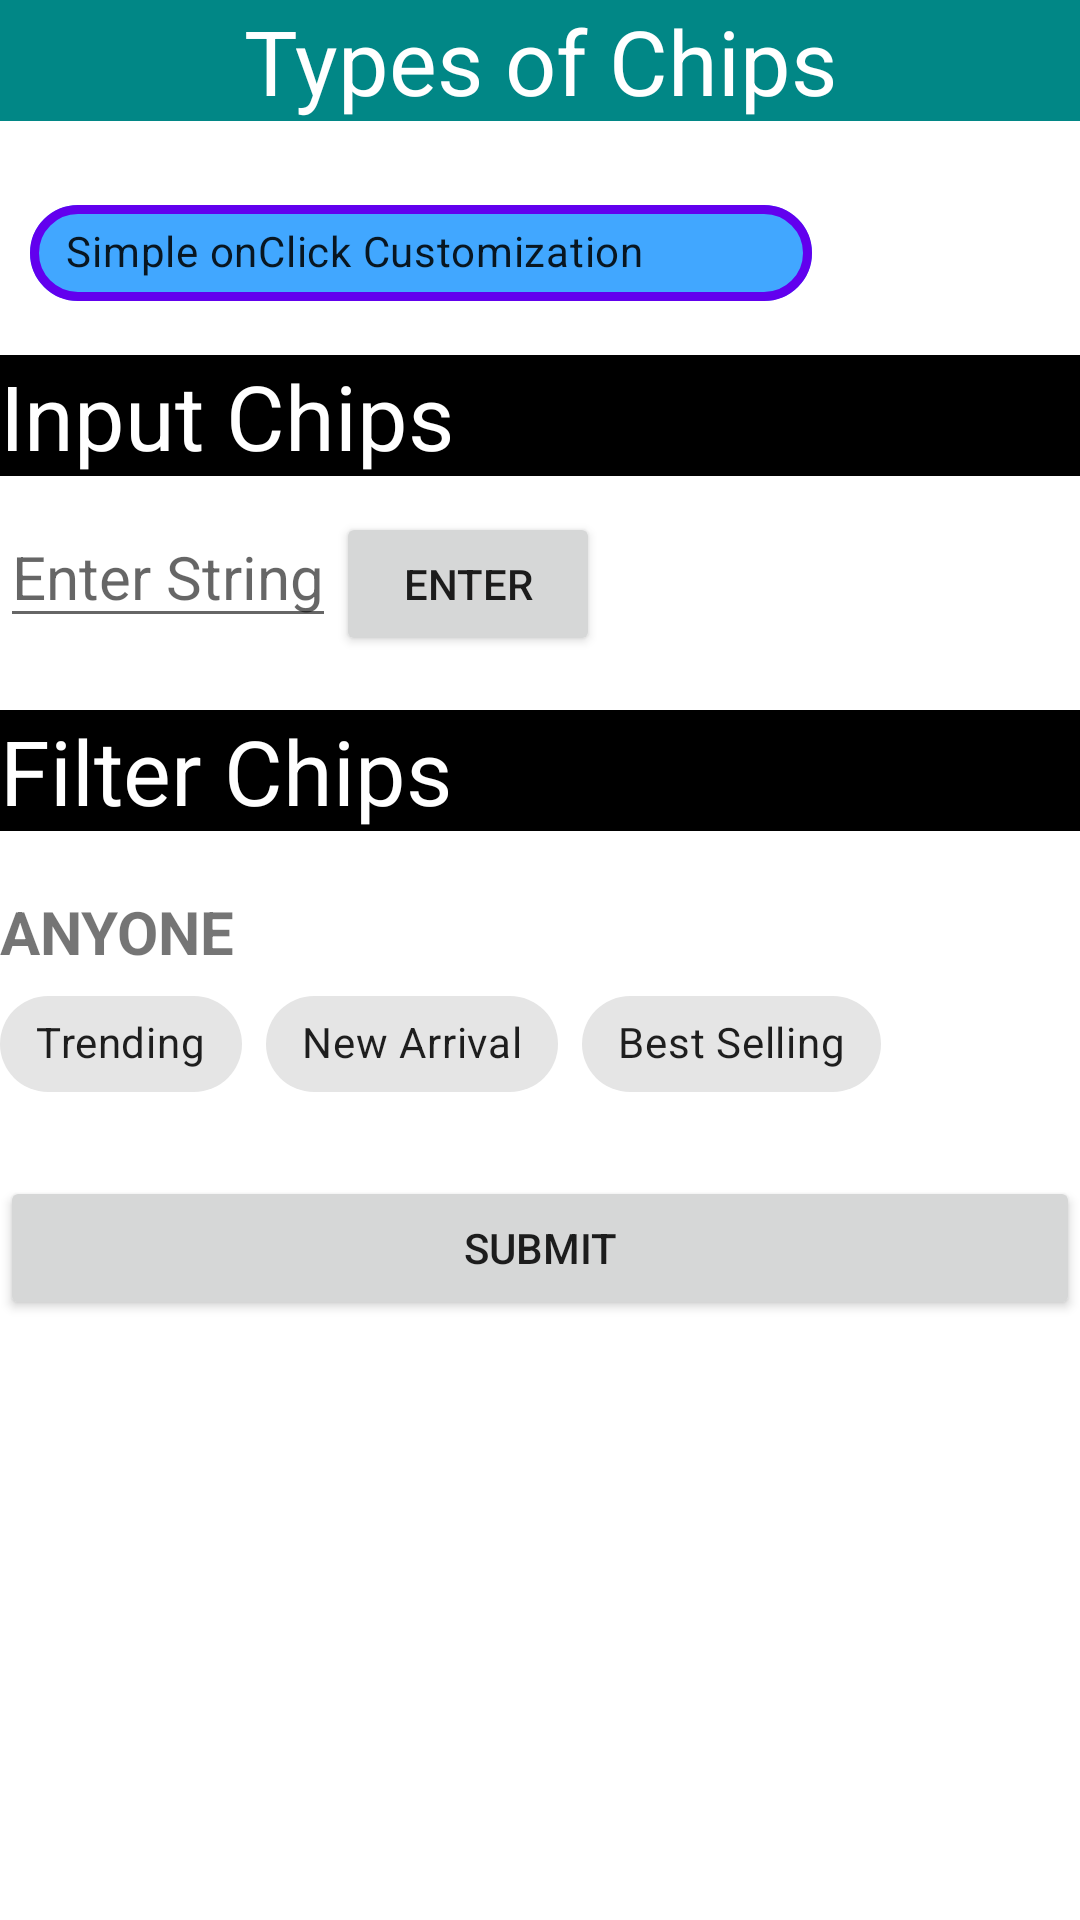

Produce the Android XML layout that renders to this screen, including the resource entries it uses.
<!-- AndroidManifest.xml: application theme Theme.AllInOne -->
<!-- res/layout/activity_chips.xml -->
<?xml version="1.0" encoding="utf-8"?>
<LinearLayout xmlns:android="http://schemas.android.com/apk/res/android"
    xmlns:app="http://schemas.android.com/apk/res-auto"
    xmlns:tools="http://schemas.android.com/tools"
    android:layout_width="match_parent"
    android:layout_height="match_parent"
    tools:context=".ChipsActivity"
    android:orientation="vertical"
    android:background="@color/white">

    <TextView
        android:layout_width="match_parent"
        android:layout_height="wrap_content"
        android:text="Types of Chips"
        android:background="@color/teal_700"
        android:textColor="@color/white"
        android:textSize="30dp"
        android:layout_marginBottom="10dp"
        android:gravity="center" />

    <com.google.android.material.chip.ChipGroup
        android:layout_width="wrap_content"
        android:layout_height="wrap_content"
        android:padding="10dp">
        <com.google.android.material.chip.Chip
            android:layout_width="match_parent"
            android:layout_height="match_parent"
            android:text="Simple onClick Customization"
            app:chipCornerRadius="17dp"
            app:chipStrokeColor="@color/purple_500"
            app:chipStrokeWidth="3dp"
            app:chipEndPadding="50dp"
            app:chipIcon="@drawable/test_icon"
            app:iconStartPadding="10dp"
            app:chipSurfaceColor="#41A7FF"
            app:chipIconTint="#D100FF"
            app:chipBackgroundColor="@drawable/chips_customization" />

    </com.google.android.material.chip.ChipGroup>


    <TextView
        android:layout_width="match_parent"
        android:layout_height="wrap_content"
        android:text="Input Chips"
        android:background="@color/black"
        android:textColor="@color/white"
        android:textSize="30dp"
        android:layout_marginBottom="10dp"/>

    <LinearLayout
        android:layout_width="wrap_content"
        android:layout_height="wrap_content"
        android:orientation="horizontal">

        <EditText
            android:id="@+id/inputchipedittext"
            android:layout_width="match_parent"
            android:layout_height="wrap_content"
            android:textSize="20dp"
            android:hint="Enter String"/>

        <Button
            android:id="@+id/inputchipbutton"
            android:layout_width="wrap_content"
            android:layout_height="wrap_content"
            android:text="Enter"/>

    </LinearLayout>

    <com.google.android.material.chip.ChipGroup
        android:id="@+id/inputchipsgroup"
        android:layout_width="wrap_content"
        android:layout_height="wrap_content"
        android:padding="10dp">

    </com.google.android.material.chip.ChipGroup>

    <TextView
        android:layout_width="match_parent"
        android:layout_height="wrap_content"
        android:text="Filter Chips"
        android:background="@color/black"
        android:textColor="@color/white"
        android:textSize="30dp"
        android:layout_marginBottom="10dp"/>


    <TextView
        android:id="@+id/textView1"
        android:layout_width="match_parent"
        android:layout_height="wrap_content"
        android:text="ANYONE"
        android:textSize="20dp"
        android:textStyle="bold"
        android:layout_marginTop="10dp"/>

    <com.google.android.material.chip.ChipGroup
        android:layout_width="match_parent"
        android:layout_height="wrap_content">

        <com.google.android.material.chip.Chip
            android:id="@+id/chip1"
            style="@style/Widget.MaterialComponents.Chip.Filter"
            android:layout_width="wrap_content"
            android:layout_height="wrap_content"
            android:text="Trending"/>

        <com.google.android.material.chip.Chip
            android:id="@+id/chip2"
            style="@style/Widget.MaterialComponents.Chip.Filter"
            android:layout_width="wrap_content"
            android:layout_height="wrap_content"
            android:text="New Arrival"/>

        <com.google.android.material.chip.Chip
            android:id="@+id/chip3"
            style="@style/Widget.MaterialComponents.Chip.Filter"
            android:layout_width="wrap_content"
            android:layout_height="wrap_content"
            android:text="Best Selling"/>

    </com.google.android.material.chip.ChipGroup>



    <Button
        android:layout_width="match_parent"
        android:layout_height="wrap_content"
        android:id="@+id/button"
        android:text="Submit"
        android:layout_marginTop="20dp">

    </Button>

    <TextView
        android:id="@+id/FilterChipOutput"
        android:layout_width="match_parent"
        android:layout_height="match_parent"/>

</LinearLayout>
<!-- resources referenced by this layout -->
<resources>
  <!-- drawable chips_customization (drawable-v24) -->
  <?xml version="1.0" encoding="utf-8"?>
  <selector xmlns:android="http://schemas.android.com/apk/res/android">
  
      <item android:color="@color/teal_700" android:state_pressed="true" />
      <item android:color="#41A7FF"/>
  
  </selector>
  <style name="Theme.AllInOne" parent="Theme.MaterialComponents.DayNight.NoActionBar">
          
          <item name="colorPrimary">@color/purple_500</item>
          <item name="colorPrimaryVariant">@color/purple_700</item>
          <item name="colorOnPrimary">@color/white</item>
          
          <item name="colorSecondary">@color/teal_200</item>
          <item name="colorSecondaryVariant">@color/teal_700</item>
          <item name="colorOnSecondary">@color/black</item>
          
          <item name="android:statusBarColor" tools:targetApi="l">?attr/colorPrimaryVariant</item>
          
      </style>
  <!-- not gathered from this repository: default colours our renderer supplied (Android Studio template values) -->
  <color name="purple_500">#FF6200EE</color>
  <color name="purple_700">#FF3700B3</color>
  <color name="teal_200">#FF03DAC5</color>
  <color name="teal_700">#FF018786</color>
  <color name="black">#FF000000</color>
  <color name="white">#FFFFFFFF</color>
</resources>
